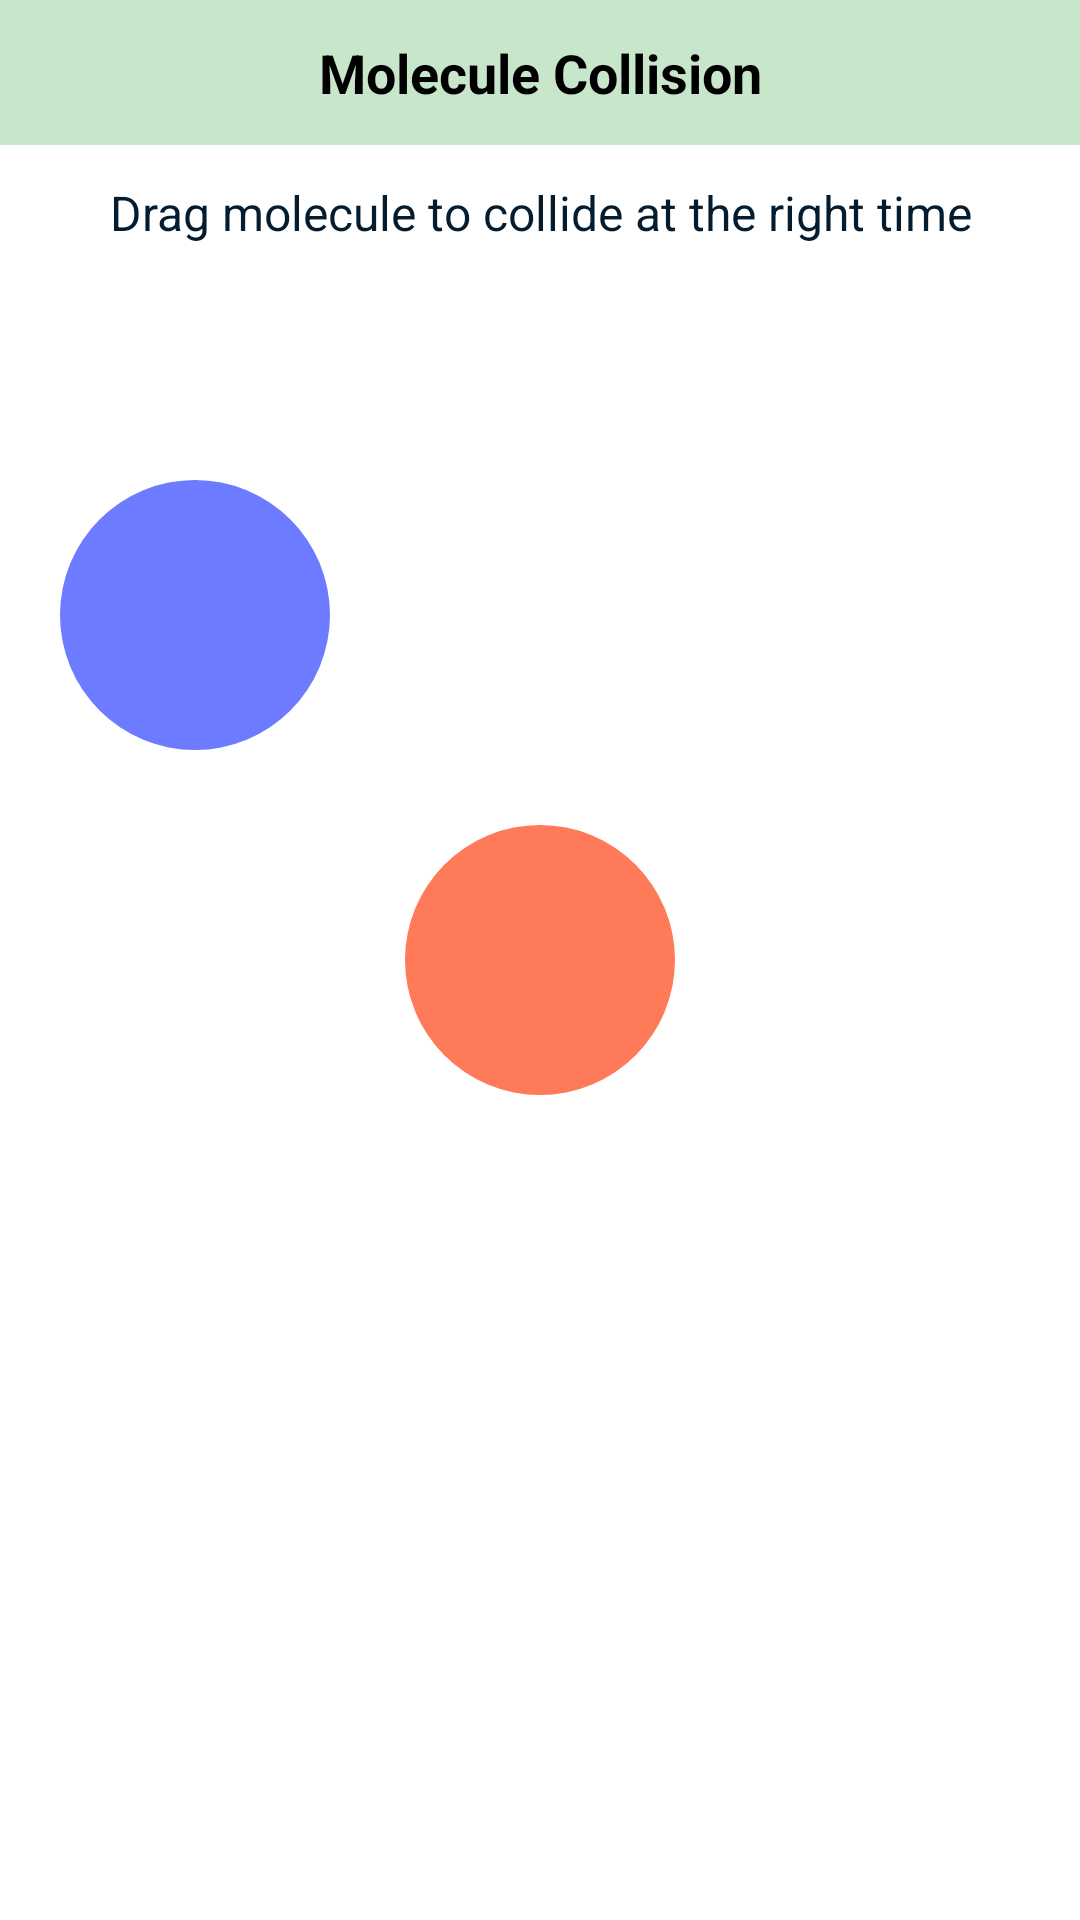

Android layout source for this screen:
<!-- AndroidManifest.xml: application theme Theme.BrainBoost -->
<!-- res/layout/activity_collision_game.xml -->
<?xml version="1.0" encoding="utf-8"?>
<FrameLayout xmlns:android="http://schemas.android.com/apk/res/android"
    android:layout_width="match_parent"
    android:layout_height="match_parent"
    android:background="@drawable/bg_soft_gradient">

    <TextView
        android:id="@+id/tvLevelTitle"
        android:layout_width="wrap_content"
        android:layout_height="wrap_content"
        android:text="Level 1"
        android:textStyle="bold"
        android:textSize="18sp"
        android:textColor="#7E57C2"/>
    
    <TextView
        android:id="@+id/tvSequenceTitle"
        android:layout_width="match_parent"
        android:layout_height="wrap_content"
        android:text="Molecule Collision"
        android:textSize="18sp"
        android:textStyle="bold"
        android:padding="12dp"
        android:background="#C8E6C9"
        android:gravity="center"/>

    
    <TextView
        android:layout_width="match_parent"
        android:layout_height="wrap_content"
        android:text="Drag molecule to collide at the right time"
        android:textSize="16sp"
        android:textColor="#031C2F"
        android:gravity="center"
        android:layout_marginTop="60dp"/>

    
    <ImageView
        android:id="@+id/moleculeA"
        android:layout_width="90dp"
        android:layout_height="90dp"
        android:layout_marginStart="20dp"
        android:layout_marginTop="160dp"
        android:background="@drawable/bg_atom_green"
        android:padding="12dp"
        android:src="@drawable/ic_molecule"/>

    
    <ImageView
        android:id="@+id/moleculeB"
        android:layout_width="90dp"
        android:layout_height="90dp"
        android:layout_gravity="center"
        android:background="@drawable/bg_atom_orange"
        android:padding="12dp"
        android:src="@drawable/ic_molecule"/>

</FrameLayout>
<!-- resources referenced by this layout -->
<resources>
  <!-- drawable bg_atom_green (drawable) -->
  <?xml version="1.0" encoding="utf-8"?>
  <shape xmlns:android="http://schemas.android.com/apk/res/android">
      <solid android:color="#6C7BFF"/>
      <corners android:radius="100dp"/>
  </shape>
  <!-- drawable bg_atom_orange (drawable) -->
  <?xml version="1.0" encoding="utf-8"?>
  <shape xmlns:android="http://schemas.android.com/apk/res/android">
      <solid android:color="#FF7A59"/>
      <corners android:radius="100dp"/>
  </shape>
  <style name="Theme.BrainBoost" parent="Theme.MaterialComponents.DayNight.NoActionBar">
          
          <item name="android:textColor">@color/black</item>
          <item name="android:textColorPrimary">@color/black</item>
          <item name="android:textColorSecondary">@color/black</item>
  
          <item name="colorPrimary">@color/purple_500</item>
          <item name="colorPrimaryVariant">@color/purple_500</item>
          <item name="colorSecondary">@color/orange_500</item>
          <item name="android:windowBackground">@drawable/bg_soft_gradient</item>
          <item name="android:statusBarColor">@android:color/transparent</item>
          <item name="android:windowLightStatusBar">false</item>
  
      </style>
  <color name="black">#FF000000</color>
  <color name="purple_500">#7C4DFF</color>
  <color name="orange_500">#FF7A00</color>
</resources>
